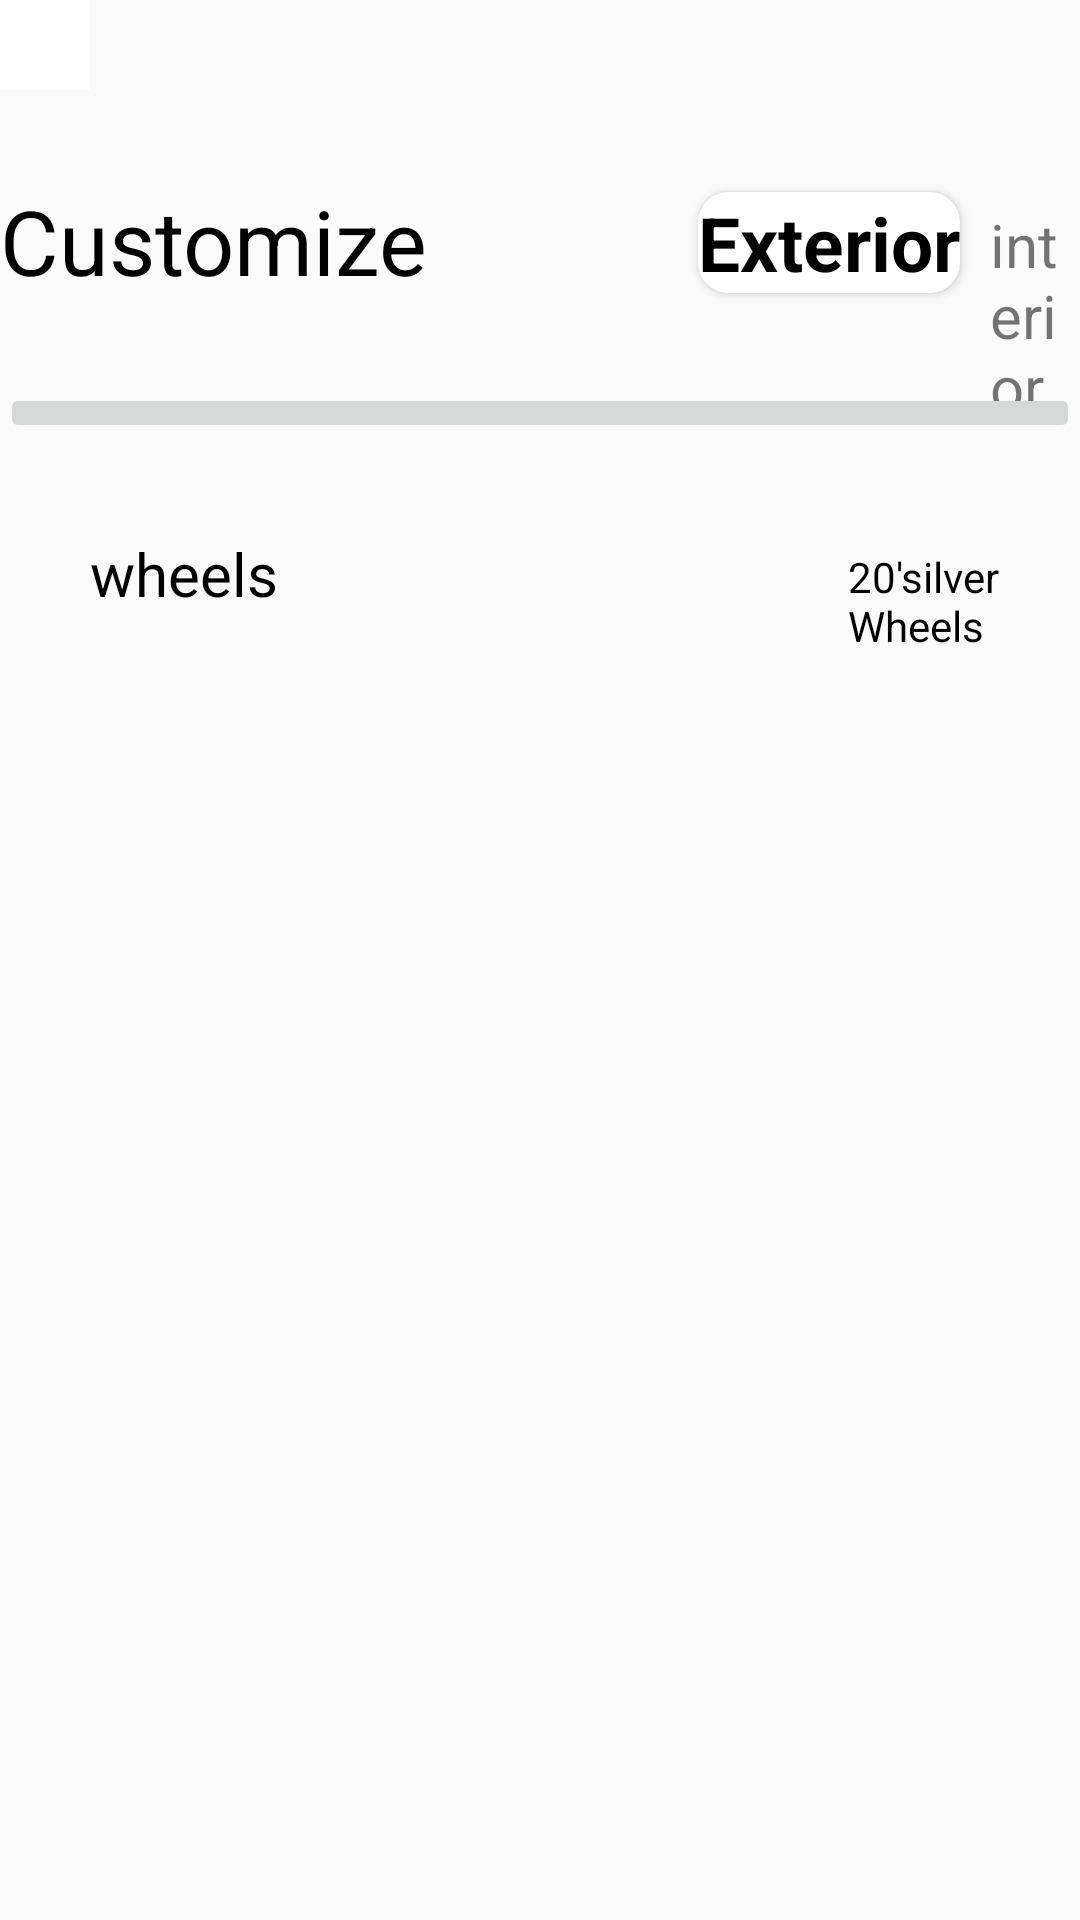

Write the Android layout XML for this screen, with the resource values it uses.
<!-- AndroidManifest.xml: application theme Theme.Car_sell -->
<!-- res/layout/activity_customize.xml -->
<?xml version="1.0" encoding="utf-8"?>
<RelativeLayout xmlns:android="http://schemas.android.com/apk/res/android"
    xmlns:app="http://schemas.android.com/apk/res-auto"
    xmlns:tools="http://schemas.android.com/tools"
    android:layout_width="match_parent"
    android:layout_height="match_parent"
    tools:context=".customize">

    <ImageButton
        android:id="@+id/back"
        android:layout_width="30dp"
        android:layout_height="30dp"
        android:src="@drawable/ic_baseline_arrow_back_24"
        android:background="@color/white"
        android:scaleType="centerCrop"/>
    <TextView
        android:id="@+id/cust"
        android:layout_width="wrap_content"
        android:layout_height="wrap_content"
        android:text="Customize"
        android:textColor="@color/black"
        android:layout_below="@id/back"
        android:textSize="30dp"
        android:layout_marginTop="30dp"/>

    <androidx.cardview.widget.CardView
        android:id="@+id/exterioc"
        android:layout_width="wrap_content"
        android:layout_toRightOf="@id/cust"
        android:layout_below="@id/back"
        android:layout_marginTop="34dp"
        android:layout_marginLeft="90dp"
        app:cardCornerRadius="10dp"
        android:layout_height="wrap_content">
        <TextView
            android:layout_width="wrap_content"
            android:textSize="25dp"
            android:textColor="@color/black"
            android:textStyle="bold"
            android:layout_height="wrap_content"
            android:text="Exterior"/>
    </androidx.cardview.widget.CardView>
    <TextView
        android:layout_width="wrap_content"
        android:layout_toRightOf="@id/exterioc"
        android:textSize="20dp"
        android:layout_marginTop="68dp"
        android:layout_marginLeft="10dp"
        android:layout_height="wrap_content"
        android:text="interior"/>
    <ImageButton
        android:id="@+id/car2"
        android:layout_width="match_parent"
        android:scaleType="centerCrop"
        android:layout_height="wrap_content"
        android:layout_below="@id/exterioc"
        android:layout_marginTop="30dp"
        android:src="@drawable/car2"/>

    <TextView
        android:id="@+id/wheel"
        android:layout_width="wrap_content"
        android:layout_height="wrap_content"
        android:text="wheels"
        android:textColor="@color/black"
        android:layout_below="@id/car2"
        android:layout_marginTop="30dp"
        android:layout_marginLeft="30dp"
        android:textSize="20dp"/>
    <TextView
        android:layout_width="wrap_content"
        android:layout_height="wrap_content"
        android:layout_below="@id/car2"
        android:layout_marginTop="35dp"
        android:layout_toRightOf="@id/wheel"
        android:layout_marginLeft="190dp"
        android:textColor="@color/black"
        android:text="20'silver Wheels"/>

    <androidx.recyclerview.widget.RecyclerView
        android:layout_width="match_parent"
        android:layout_height="wrap_content"
        android:layout_marginTop="10dp"
        android:layout_below="@+id/wheel">


    </androidx.recyclerview.widget.RecyclerView>

</RelativeLayout>
<!-- resources referenced by this layout -->
<resources>
  <style name="Theme.Car_sell" parent="Theme.AppCompat.Light.DarkActionBar">
          
          <item name="colorPrimary">@color/purple_500</item>
          <item name="colorPrimaryDark">@color/purple_700</item>
          <item name="colorAccent">@color/teal_200</item>
          
      </style>
  <!-- not gathered from this repository: default colours our renderer supplied (Android Studio template values) -->
  <color name="purple_500">#FF6200EE</color>
  <color name="purple_700">#FF3700B3</color>
  <color name="teal_200">#FF03DAC5</color>
  <color name="black">#FF000000</color>
  <color name="white">#FFFFFFFF</color>
</resources>
